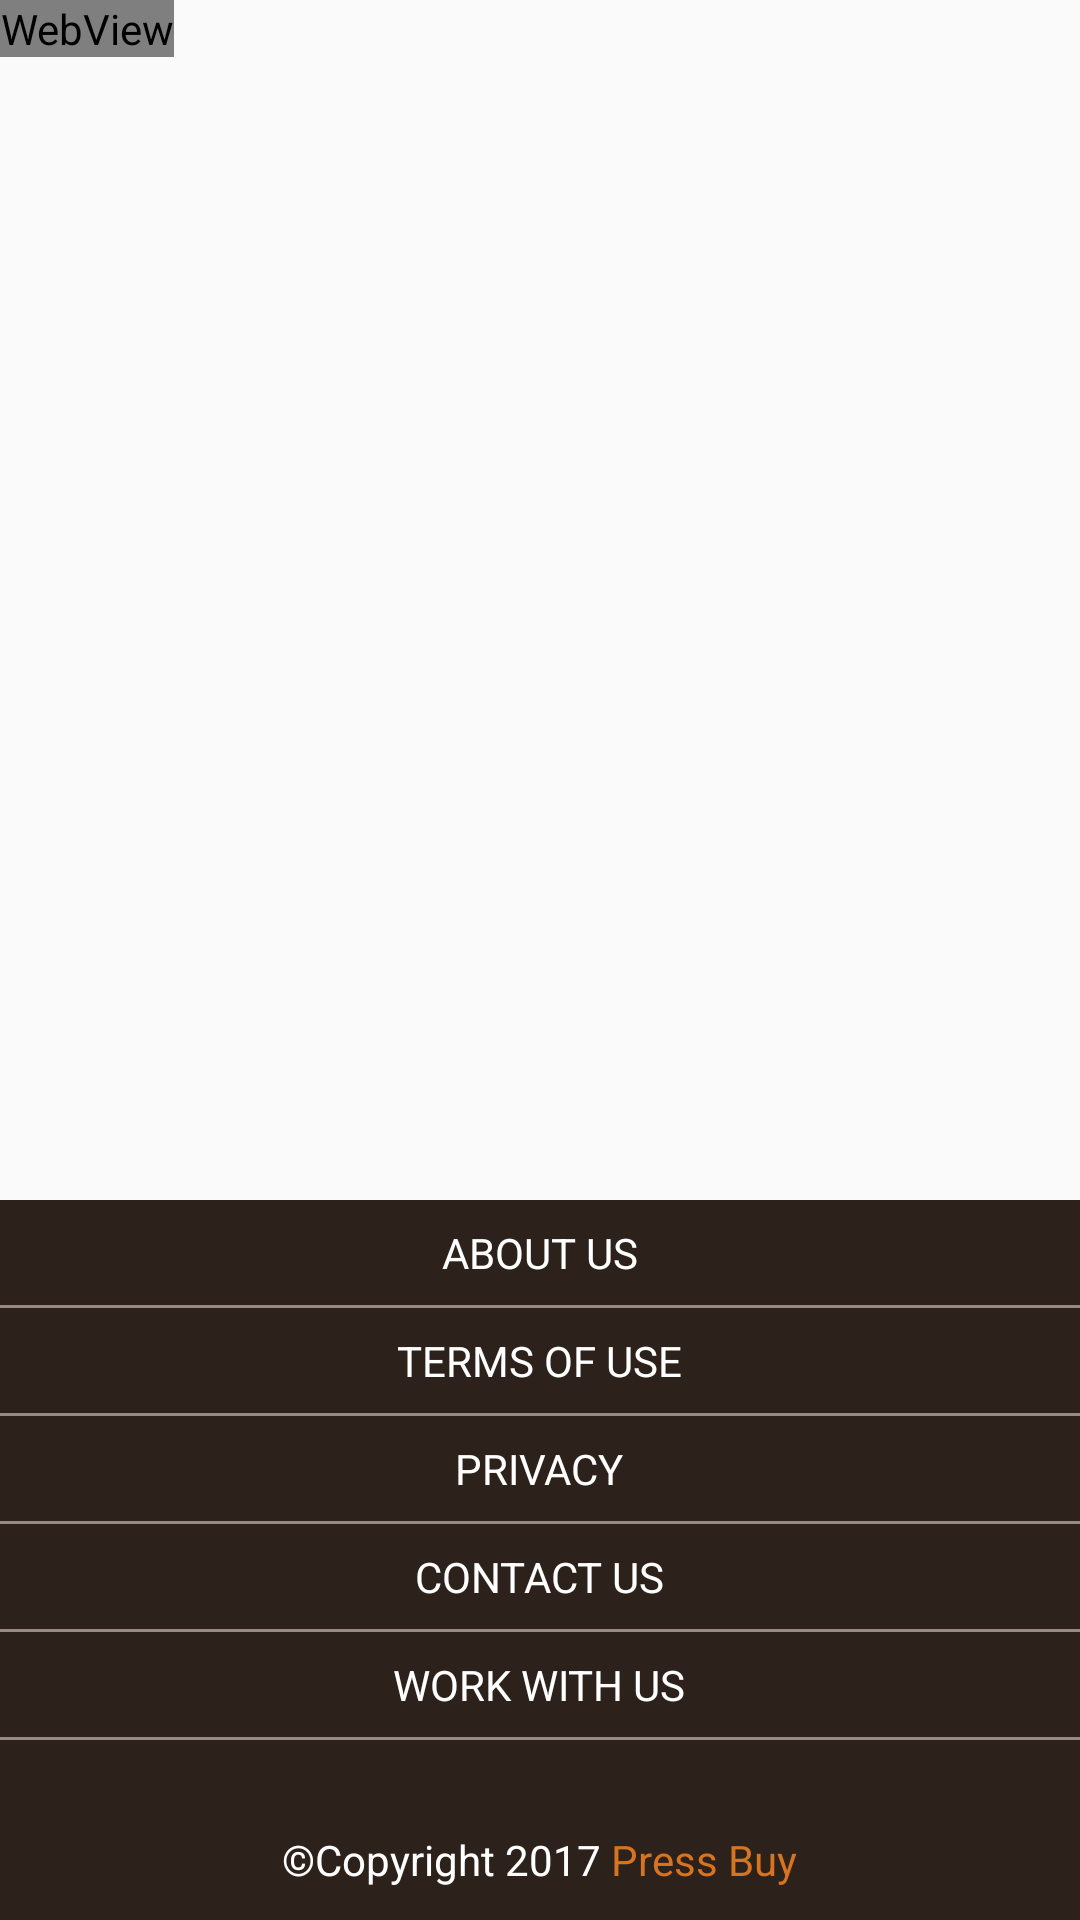

Layout XML and referenced resources for this Android screen:
<!-- AndroidManifest.xml: application theme AppTheme -->
<!-- res/layout/content_drawer.xml -->
<?xml version="1.0" encoding="utf-8"?>
<FrameLayout xmlns:android="http://schemas.android.com/apk/res/android"
    xmlns:app="http://schemas.android.com/apk/res-auto"
    xmlns:tools="http://schemas.android.com/tools"
    android:layout_width="match_parent"
    android:layout_height="match_parent"
    android:orientation="vertical"
    app:layout_behavior="@string/appbar_scrolling_view_behavior"
    tools:context="com.techpenta.pressbuy.HomeActivity"
    tools:showIn="@layout/app_bar_drawer">

    

    <ProgressBar
        android:layout_height="wrap_content"
        android:layout_width="wrap_content"
        android:layout_gravity="center"
        android:id="@+id/progressBar1"/>

    <ScrollView
        android:layout_width="match_parent"
        android:layout_height="match_parent"
        android:layout_marginBottom="50dp">
        <LinearLayout
            android:layout_width="match_parent"
            android:layout_height="match_parent"
            android:orientation="vertical"
            >



            <WebView
                android:id="@+id/webView3"
                android:layout_width="wrap_content"
                android:layout_height="wrap_content"
                android:layout_alignParentTop="true"
                android:layout_centerHorizontal="true"
                />





        </LinearLayout>

    </ScrollView>

    <LinearLayout
        android:layout_width="match_parent"
        android:layout_height="wrap_content"
        android:orientation="vertical"
        android:layout_gravity="bottom"
        android:id="@+id/low"
        >

        <include layout="@layout/lower_contact_tab" />
    </LinearLayout>


    <LinearLayout
        android:layout_width="match_parent"
        android:layout_height="wrap_content"
        android:orientation="vertical"
        android:layout_gravity="bottom"
        android:id="@+id/lowbutton"
        >

        <include layout="@layout/lowertab" />
    </LinearLayout>



</FrameLayout>
<!-- res/layout/app_bar_drawer.xml (included above) -->
<?xml version="1.0" encoding="utf-8"?>
<android.support.design.widget.CoordinatorLayout xmlns:android="http://schemas.android.com/apk/res/android"
    xmlns:app="http://schemas.android.com/apk/res-auto"
    xmlns:tools="http://schemas.android.com/tools"
    android:layout_width="match_parent"
    android:layout_height="match_parent"
    android:fitsSystemWindows="true"
    tools:context="com.techpenta.pressbuy.DrawerActivity">

    <android.support.design.widget.AppBarLayout
        android:layout_width="match_parent"
        android:layout_height="wrap_content"
        android:theme="@style/AppTheme.AppBarOverlay">

        <android.support.v7.widget.Toolbar
            android:id="@+id/toolbar"
            android:layout_width="match_parent"
            android:layout_height="?attr/actionBarSize"
            android:background="@color/tabcolor"
            app:popupTheme="@style/AppTheme.PopupOverlay" >
            <ImageView
                android:layout_width="80dp"
                android:layout_height="60dp"
                android:src="@drawable/logo"/>


            <include layout="@layout/toolbar_icons"></include>
        </android.support.v7.widget.Toolbar>

    </android.support.design.widget.AppBarLayout>

    <include layout="@layout/content_drawer" />

   
    <android.support.design.widget.FloatingActionButton
        xmlns:app="http://schemas.android.com/apk/res-auto"
        android:id="@+id/fab2"
        android:layout_width="wrap_content"
        android:layout_height="wrap_content"
        android:layout_marginBottom="15dp"
        android:src="@drawable/uparrow"
        android:layout_gravity="bottom"
        app:backgroundTint="#20c4b8b8"
        app:borderWidth="2dp" />
</android.support.design.widget.CoordinatorLayout>
<!-- res/layout/lower_contact_tab.xml (included above) -->
<?xml version="1.0" encoding="utf-8"?>
<LinearLayout xmlns:android="http://schemas.android.com/apk/res/android"
    android:orientation="vertical"
    android:id="@+id/lower_contact_tab"
    android:layout_width="match_parent"
    android:layout_height="wrap_content">

    <LinearLayout
        android:layout_width="match_parent"
        android:layout_height="35dp"
        android:id="@+id/btnAboutus"
        android:background="#2C211B"
        android:orientation="vertical"
        android:gravity="center">
        <LinearLayout
            android:layout_width="wrap_content"
            android:layout_height="wrap_content"
            android:orientation="vertical"
            >

            <TextView
                android:layout_width="wrap_content"
                android:layout_height="wrap_content"
                android:textColor="#FFF"
                android:text="ABOUT US"
                />

        </LinearLayout>



    </LinearLayout>
    <View
        android:layout_width="match_parent"
        android:layout_height="1dp"
        android:background="#968a82"
        ></View>


    <LinearLayout
        android:layout_width="match_parent"
        android:layout_height="35dp"
        android:id="@+id/btnTermsOfUse"
        android:background="#2C211B"
        android:orientation="vertical"
        android:gravity="center">
        <LinearLayout
            android:layout_width="wrap_content"
            android:layout_height="wrap_content"
            android:orientation="vertical"
            >

            <TextView
                android:layout_width="wrap_content"
                android:layout_height="wrap_content"
                android:textColor="#FFF"
                android:text="TERMS OF USE"

                />

        </LinearLayout>



    </LinearLayout>

    <View
        android:layout_width="match_parent"
        android:layout_height="1dp"
        android:background="#968a82"
        ></View>

    <LinearLayout
        android:layout_width="match_parent"
        android:layout_height="35dp"
        android:id="@+id/btnPrivacy"
        android:background="#2C211B"
        android:orientation="vertical"
        android:gravity="center">
        <LinearLayout
            android:layout_width="wrap_content"
            android:layout_height="wrap_content"
            android:orientation="vertical"
            >

            <TextView
                android:layout_width="wrap_content"
                android:layout_height="wrap_content"
                android:textColor="#FFF"
                android:text="PRIVACY"

                />

        </LinearLayout>



    </LinearLayout>
    <View
        android:layout_width="match_parent"
        android:layout_height="1dp"
        android:background="#968a82"
        ></View>
    <LinearLayout
        android:layout_width="match_parent"
        android:layout_height="35dp"
        android:id="@+id/btnContactus"
        android:background="#2C211B"
        android:orientation="vertical"
        android:gravity="center">
        <LinearLayout
            android:layout_width="wrap_content"
            android:layout_height="wrap_content"
            android:orientation="vertical"
            >

            <TextView
                android:layout_width="wrap_content"
                android:layout_height="wrap_content"
                android:textColor="#FFF"
                android:text="CONTACT US"
                />

        </LinearLayout>



    </LinearLayout>
    <View
        android:layout_width="match_parent"
        android:layout_height="1dp"
        android:background="#968a82"
        ></View>
    <LinearLayout
        android:layout_width="match_parent"
        android:layout_height="35dp"
        android:background="#2C211B"
        android:id="@+id/btnWorkwithUs"
        android:orientation="vertical"
        android:gravity="center">
        <LinearLayout
            android:layout_width="wrap_content"
            android:layout_height="wrap_content"
            android:orientation="vertical"
            >

            <TextView
                android:layout_width="wrap_content"
                android:layout_height="wrap_content"
                android:textColor="#FFF"
                android:text="WORK WITH US"
                />

        </LinearLayout>

    </LinearLayout>
    <View
        android:layout_width="match_parent"
        android:layout_height="1dp"
        android:background="#968a82"
        ></View>


    <LinearLayout
        android:layout_width="match_parent"
        android:layout_height="60dp"
        android:background="#2C211B"
        android:orientation="vertical"
        android:gravity="center">
        <LinearLayout
            android:layout_width="wrap_content"
            android:layout_height="wrap_content"
            android:orientation="vertical"
            >

            <TextView
                android:layout_width="wrap_content"
                android:layout_height="wrap_content"
                android:textColor="#FFF"
                android:textStyle="bold"
                />

        </LinearLayout>
</LinearLayout>

    </LinearLayout>
<!-- res/layout/lowertab.xml (included above) -->
<?xml version="1.0" encoding="utf-8"?>
<LinearLayout xmlns:android="http://schemas.android.com/apk/res/android"
    android:orientation="vertical" android:layout_width="match_parent"
    android:layout_height="match_parent">

    <LinearLayout
        android:layout_width="match_parent"
        android:layout_height="40dp"
        android:background="#2C211B"
        android:orientation="horizontal"
        android:gravity="center">


        <LinearLayout
            android:layout_width="wrap_content"
            android:layout_height="wrap_content"
            >

            <TextView
                android:layout_width="wrap_content"
                android:layout_height="wrap_content"
                android:textColor="#FFF"
                android:text="©Copyright 2017"
              />
        </LinearLayout>


        <LinearLayout
            android:layout_width="wrap_content"
            android:layout_height="wrap_content"
            >

            <TextView
                android:layout_width="wrap_content"
                android:layout_height="wrap_content"
                android:textColor="#D6741F"
                android:text=" Press Buy"
                />
        </LinearLayout>

    </LinearLayout>

</LinearLayout>
<!-- res/layout/toolbar_icons.xml (included above) -->
<?xml version="1.0" encoding="utf-8"?>
<LinearLayout xmlns:android="http://schemas.android.com/apk/res/android"
    xmlns:tools="http://schemas.android.com/tools"
    android:orientation="horizontal"
    android:layout_gravity="right"
    android:background="@color/tabcolor"
    android:layout_width="wrap_content"
    android:layout_height="wrap_content">

    <LinearLayout
        android:layout_width="40dp"
        android:layout_height="40dp"
        android:layout_marginRight="10dp"
        >
        <ImageView
            android:layout_width="match_parent"
            android:layout_height="match_parent"
            android:id="@+id/menuSearchToolbar"
            android:layout_alignParentRight="true"
            android:src="@drawable/ic_menu_search"/>


    </LinearLayout>





    <LinearLayout
        android:layout_width="60dp"
        android:layout_height="40dp"
        android:id="@+id/menuBagToolbar"

        >

        <RelativeLayout
            android:layout_width="match_parent"
            android:layout_height="match_parent"
           >


            <FrameLayout
                android:layout_width="28dp"
                android:layout_height="30dp"
                android:background="@drawable/rect_cart"
                tools:ignore="WebViewLayout"
                android:layout_marginLeft="34dp"
                >

                <WebView
                    android:id="@+id/tvCounter_value"
                    android:layout_width="20dp"
                    android:layout_height="40dp"
                    android:background="#ef1616"

                    android:layout_gravity="center|right"

                    />
            </FrameLayout>
        <ImageView
            android:layout_width="match_parent"
            android:layout_height="match_parent"
            android:src="@drawable/ic_menu_shop"
            />


        </RelativeLayout>


    </LinearLayout>



    <LinearLayout
        android:layout_width="40dp"
        android:layout_height="40dp"
        android:layout_marginLeft="10dp"
        android:layout_marginRight="10dp">
        <ImageView
            android:layout_width="match_parent"
            android:layout_height="match_parent"
            android:layout_alignParentRight="true"
            android:src="@drawable/ic_navi_menu"
            android:id="@+id/menuNavToolbar"
            />


    </LinearLayout>


</LinearLayout>
<!-- resources referenced by this layout -->
<resources>
  <color name="tabcolor">#503D2F</color>
  <!-- drawable ic_menu_search: png bitmap (drawable-hdpi, 683 bytes) -->
  <!-- drawable ic_menu_shop: png bitmap (drawable-hdpi, 781 bytes) -->
  <!-- drawable ic_navi_menu: png bitmap (drawable-hdpi, 950 bytes) -->
  <!-- drawable logo: png bitmap (drawable, 13933 bytes) -->
  <!-- drawable rect_cart (drawable) -->
  <shape xmlns:android="http://schemas.android.com/apk/res/android"
      android:shape="rectangle">
      <corners
          android:radius="20dip"/>
      <solid
          android:color="#F00" />
      <stroke
          android:width="2dip"
          android:color="#FFF" />
      <padding
          android:left="5dip"
          android:right="5dip"
          android:top="5dip"
          android:bottom="5dip" />
  </shape>
  <!-- drawable uparrow: png bitmap (drawable, 2393 bytes) -->
  <style name="AppTheme.AppBarOverlay" parent="ThemeOverlay.AppCompat.Dark.ActionBar" />
  <style name="AppTheme.PopupOverlay" parent="ThemeOverlay.AppCompat.Light" />
      /&gt;
  <style name="AppTheme" parent="Theme.AppCompat.Light.DarkActionBar">
          
          <item name="colorPrimary">@color/colorPrimary</item>
          <item name="colorPrimaryDark">@color/colorPrimaryDark</item>
          <item name="colorAccent">@color/colorAccent</item>
      </style>
  <color name="colorPrimary">#3F51B5</color>
  <color name="colorPrimaryDark">#303F9F</color>
  <color name="colorAccent">#FF4081</color>
</resources>
